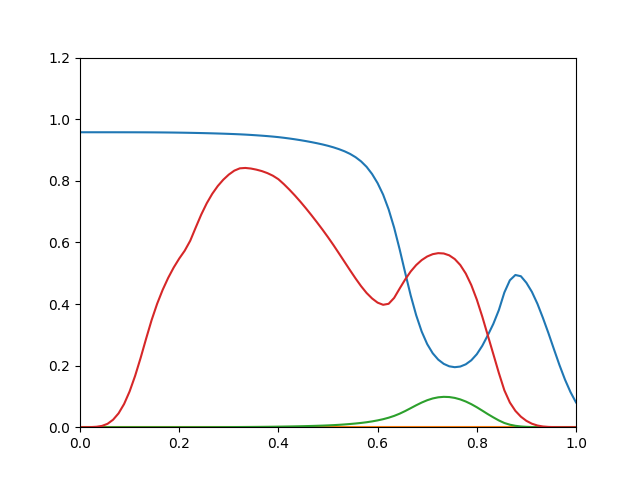

The data file committed next to this chart (first rows):
0.9576, 0, 9.898e-15, 1.643e-05
0.9576, 0, 3.451e-13, 7.189e-05
0.9576, 0, 5.246e-12, 0.0003237
0.9576, 0, 5.477e-11, 0.001347
0.9576, 0, 4.056e-10, 0.004243
0.9576, 0, 2.198e-09, 0.01102
0.9576, 0, 8.722e-09, 0.02423
0.9576, 0, 2.756e-08, 0.04501
0.9576, 0, 7.635e-08, 0.07529
0.9575, 0, 1.895e-07, 0.116
0.9575, 0, 4.275e-07, 0.1666
0.9574, 0, 8.91e-07, 0.225
0.9574, 0, 1.736e-06, 0.2877
0.9573, 0, 3.172e-06, 0.3481
0.9572, 0, 5.48e-06, 0.4009
0.957, 0, 8.931e-06, 0.4459
0.9568, 0, 1.39e-05, 0.4848
0.9566, 0, 2.082e-05, 0.5184
0.9564, 0, 3.016e-05, 0.5475
0.9561, 0, 4.246e-05, 0.5731
0.9557, 0, 5.865e-05, 0.6053
0.9554, 0, 7.971e-05, 0.6485
0.955, 0, 0.0001064, 0.6903
0.9546, 0, 0.0001396, 0.7271
0.9541, 0, 0.0001808, 0.7578
0.9536, 0, 0.000231, 0.7831
0.953, 0, 0.000292, 0.8036
0.9524, 0, 0.0003651, 0.8202
0.9517, 0, 0.0004518, 0.833
0.9509, 0, 0.0005504, 0.8405
0.95, 0, 0.0006621, 0.8417
0.9489, 0, 0.0007905, 0.8399
0.9478, 0, 0.0009372, 0.8363
0.9465, 0, 0.001104, 0.8315
0.9451, 0, 0.001292, 0.825
0.9435, 0, 0.001506, 0.8165
0.9418, 0, 0.001751, 0.8051
0.9397, 0, 0.002032, 0.789
0.9373, 0, 0.002348, 0.7712
0.9347, 0, 0.0027, 0.7522
0.9319, 0, 0.003093, 0.7319
0.9289, 0, 0.003529, 0.7105
0.9256, 0, 0.004012, 0.6883
0.922, 0, 0.004543, 0.6652
0.9181, 0, 0.00514, 0.6415
0.9136, 0, 0.005855, 0.6168
0.9086, 0, 0.006709, 0.591
0.9027, 0, 0.007733, 0.5641
0.8958, 0, 0.00896, 0.5368
0.8874, 0, 0.01039, 0.5096
0.8767, 0, 0.01201, 0.483
0.8631, 0, 0.01387, 0.458
0.8454, 0, 0.0161, 0.4358
0.822, 0, 0.01883, 0.418
0.7924, 0, 0.02211, 0.4044
0.7552, 0, 0.02599, 0.3974
0.7073, 0, 0.03081, 0.4006
0.6479, 0, 0.03669, 0.4197
0.5776, 0, 0.04392, 0.4501
0.5018, 0, 0.05241, 0.4796
0.4282, 0, 0.06176, 0.5054
... 30 more rows
